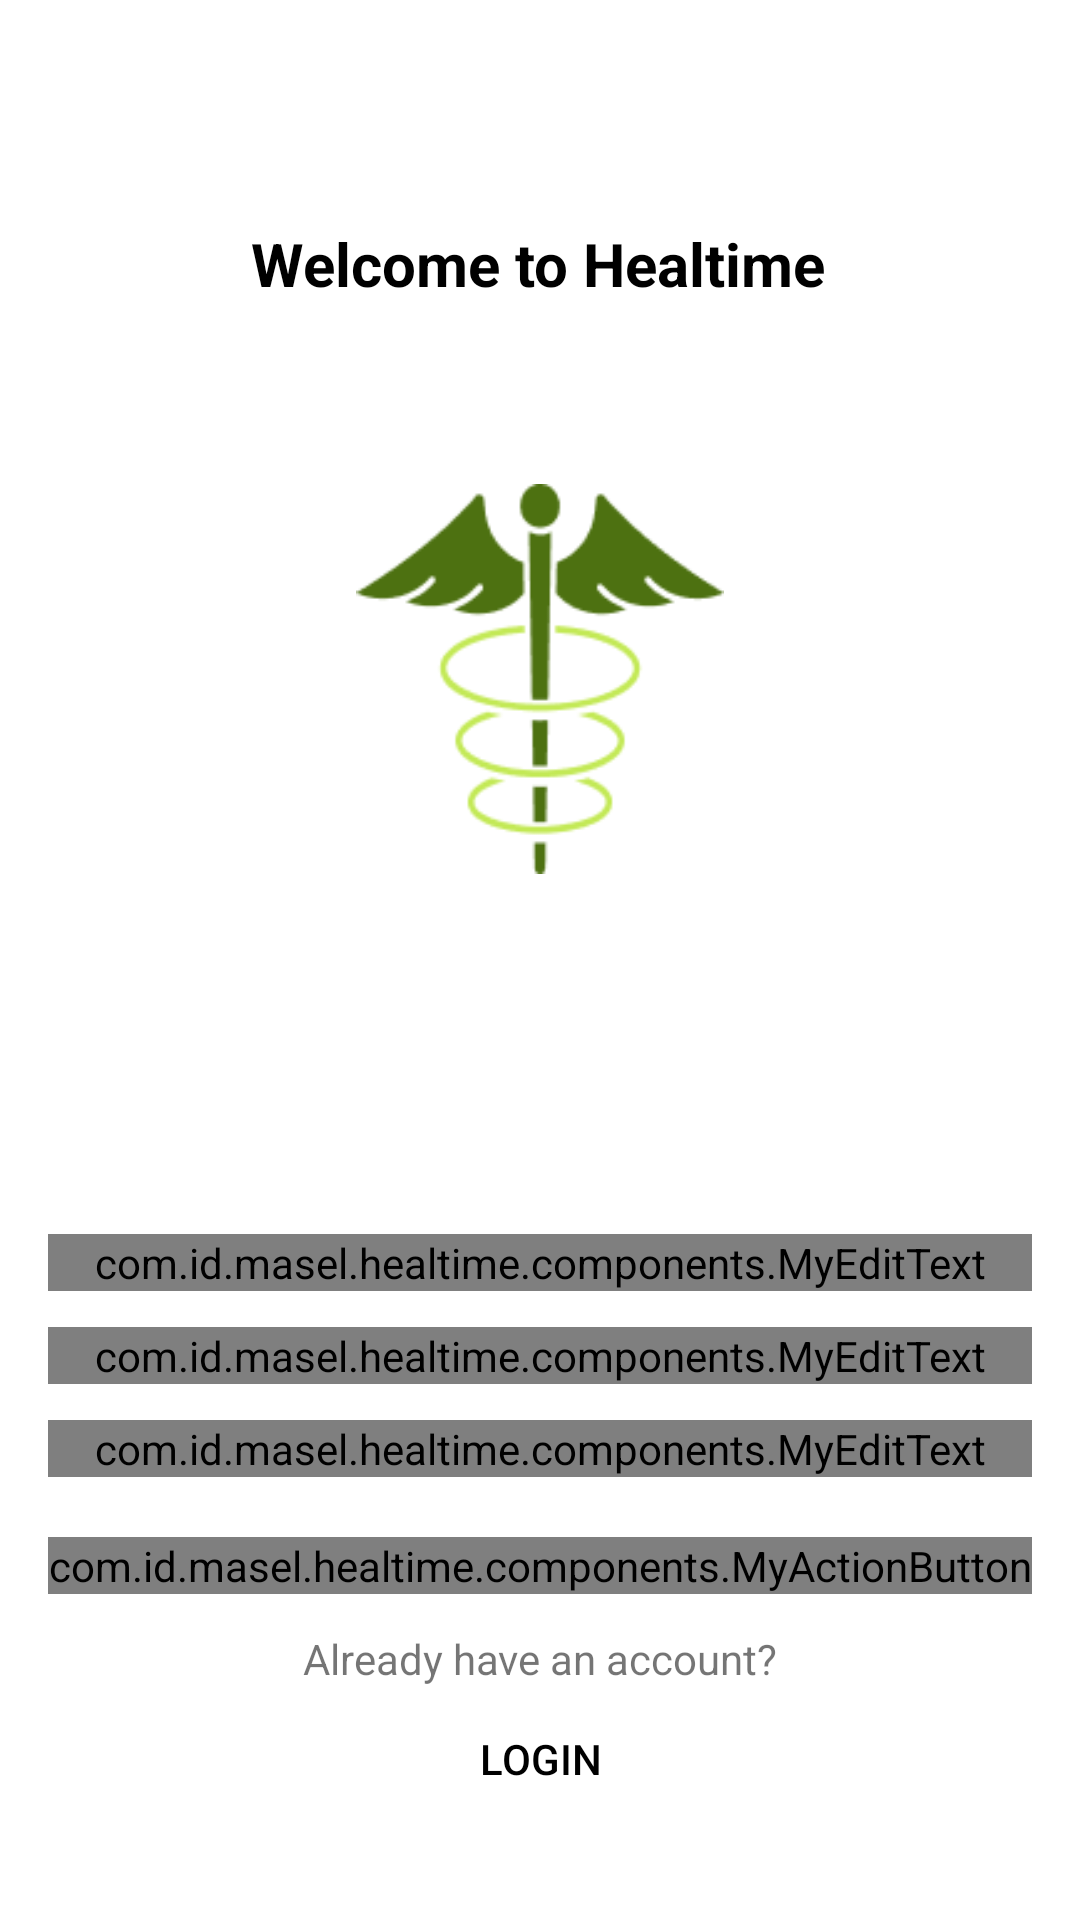

The Android layout XML behind this screen, and the referenced resources:
<!-- AndroidManifest.xml: application theme Theme.Healtime -->
<!-- res/layout/activity_register.xml -->
<?xml version="1.0" encoding="utf-8"?>
<androidx.constraintlayout.widget.ConstraintLayout xmlns:android="http://schemas.android.com/apk/res/android"
    xmlns:app="http://schemas.android.com/apk/res-auto"
    xmlns:tools="http://schemas.android.com/tools"
    android:layout_width="match_parent"
    android:layout_height="match_parent"
    android:paddingHorizontal="16dp"
    android:paddingVertical="44dp"
    tools:context=".view.register.RegisterActivity">


    <TextView
        android:id="@+id/tv_register"
        android:layout_width="wrap_content"
        android:layout_height="wrap_content"
        android:text="@string/hello"
        android:textColor="@color/black"
        android:textSize="20sp"
        android:textStyle="bold"
        android:transitionName="register"
        app:layout_constraintBottom_toBottomOf="parent"
        app:layout_constraintEnd_toEndOf="parent"
        app:layout_constraintHorizontal_bias="0.497"
        app:layout_constraintStart_toStartOf="parent"
        app:layout_constraintTop_toTopOf="parent"
        app:layout_constraintVertical_bias="0.058" />

    <ImageView
        android:id="@+id/img_register"
        android:layout_width="130dp"
        android:layout_height="130dp"
        android:layout_marginTop="60dp"
        android:contentDescription="@string/icon_login"
        android:src="@drawable/logo_sec"
        app:layout_constraintEnd_toEndOf="parent"
        app:layout_constraintStart_toStartOf="parent"
        app:layout_constraintTop_toBottomOf="@+id/tv_register" />

    <com.google.android.material.textfield.TextInputLayout
        android:id="@+id/tf_name_regist"
        android:layout_width="0dp"
        android:layout_height="wrap_content"
        android:layout_marginTop="120dp"
        style="@style/Widget.MaterialComponents.TextInputLayout.OutlinedBox"
        app:layout_constraintEnd_toEndOf="parent"
        app:layout_constraintStart_toStartOf="parent"
        app:layout_constraintTop_toBottomOf="@id/img_register">

        <com.id.masel.healtime.components.MyEditText
            android:id="@+id/et_name_regist"
            android:layout_width="match_parent"
            android:layout_height="match_parent"
            android:hint="@string/enter_your_name" />
    </com.google.android.material.textfield.TextInputLayout>

    <com.google.android.material.textfield.TextInputLayout
        android:id="@+id/tf_email_regist"
        android:layout_width="0dp"
        android:transitionName="email"
        android:layout_height="wrap_content"
        android:layout_marginTop="12dp"
        style="@style/Widget.MaterialComponents.TextInputLayout.OutlinedBox"
        app:layout_constraintEnd_toEndOf="parent"
        app:layout_constraintStart_toStartOf="parent"
        app:layout_constraintTop_toBottomOf="@id/tf_name_regist">

        <com.id.masel.healtime.components.MyEditText
            android:id="@+id/et_email_regist"
            android:layout_width="match_parent"
            android:layout_height="match_parent"
            android:hint="@string/enter_your_email"
            android:inputType="textEmailAddress" />
    </com.google.android.material.textfield.TextInputLayout>

    <com.google.android.material.textfield.TextInputLayout
        android:id="@+id/tf_pass_regist"
        style="@style/Widget.MaterialComponents.TextInputLayout.OutlinedBox"
        android:layout_width="0dp"
        android:transitionName="password"
        android:layout_height="wrap_content"
        android:layout_marginTop="12dp"
        app:layout_constraintEnd_toEndOf="parent"
        app:layout_constraintStart_toStartOf="parent"
        app:layout_constraintTop_toBottomOf="@id/tf_email_regist">

        <com.id.masel.healtime.components.MyEditText
            android:id="@+id/et_pass_regist"
            android:layout_width="match_parent"
            android:layout_height="match_parent"
            android:hint="@string/enter_pass"
            android:inputType="textPassword"/>
    </com.google.android.material.textfield.TextInputLayout>

    <com.id.masel.healtime.components.MyActionButton
        android:id="@+id/btn_regist"
        android:layout_width="match_parent"
        android:layout_height="wrap_content"
        android:textStyle="bold"
        android:background="@drawable/background_button"
        android:transitionName="submit"
        android:layout_marginTop="20dp"
        app:layout_constraintTop_toBottomOf="@id/tf_pass_regist"
        app:layout_constraintStart_toStartOf="parent"
        app:layout_constraintEnd_toEndOf="parent"/>

    <TextView
        android:id="@+id/tv_login"
        android:layout_width="wrap_content"
        android:layout_height="wrap_content"
        android:layout_marginTop="12dp"
        android:text="@string/already_have_an_account"
        app:layout_constraintTop_toBottomOf="@id/btn_regist"
        app:layout_constraintStart_toStartOf="parent"
        app:layout_constraintEnd_toEndOf="parent"/>

    <Button
        android:id="@+id/btn_login"
        android:layout_width="wrap_content"
        android:layout_height="wrap_content"
        android:text="@string/login"
        android:transitionName="login"
        android:textColor="@color/black"
        android:background="#00FF0000"
        app:layout_constraintStart_toStartOf="parent"
        app:layout_constraintEnd_toEndOf="parent"
        app:layout_constraintTop_toBottomOf="@id/tv_login"/>
</androidx.constraintlayout.widget.ConstraintLayout>
<!-- resources referenced by this layout -->
<resources>
  <color name="black">#FF000000</color>
  <!-- drawable background_button (drawable) -->
  <?xml version="1.0" encoding="utf-8"?>
  
  <shape xmlns:android="http://schemas.android.com/apk/res/android"
      android:shape="rectangle">
      
      <gradient
          android:startColor="#193013"
          android:endColor="#4F963B"
          android:angle="360" />
      <corners android:radius="20dp"/>
  </shape>
  <!-- drawable logo_sec: png bitmap (drawable, 5806 bytes) -->
  <string name="already_have_an_account">Already have an account?</string>
  <string name="enter_pass">Enter password</string>
  <string name="enter_your_email">Enter your email\n</string>
  <string name="enter_your_name">Enter your name</string>
  <string name="hello">Welcome to Healtime</string>
  <string name="icon_login">Icon Login\n</string>
  <string name="login">login</string>
  <style name="Theme.Healtime" parent="Theme.MaterialComponents.DayNight.DarkActionBar">
          
          <item name="colorPrimary">@color/purple_500</item>
          <item name="colorPrimaryVariant">@color/purple_700</item>
          <item name="colorOnPrimary">@color/white</item>
          
          <item name="colorSecondary">@color/teal_200</item>
          <item name="colorSecondaryVariant">@color/teal_700</item>
          <item name="colorOnSecondary">@color/black</item>
          
          <item name="android:statusBarColor">?attr/colorPrimaryVariant</item>
          
      </style>
  <color name="purple_500">#FF64B5f6</color>
  <color name="purple_700">#FF3700B3</color>
  <color name="white">#FFFFFFFF</color>
  <color name="teal_200">#FF03DAC5</color>
  <color name="teal_700">#FF018786</color>
</resources>
